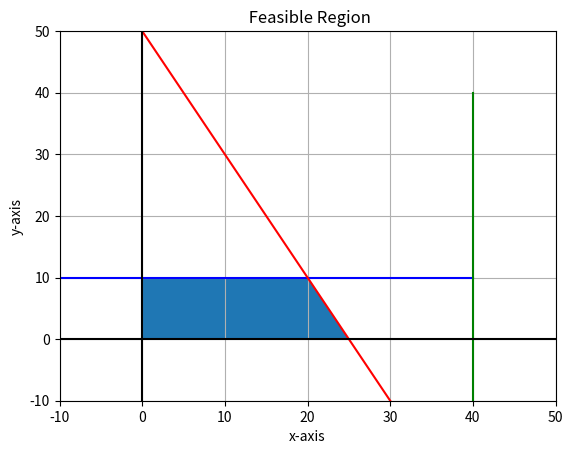

Python code for this plot:
# -*- coding: utf-8 -*-
import matplotlib.pyplot 
from matplotlib.pyplot import *
import numpy 
from numpy import arange
figure()
#ax = add_subplot(111)
x= arange(-10,50,10)
y= arange(-10,50,10)
y1= 10.0 + 0.0*x
y2= 50.0-2.0*x
x1=40.0+0.0*y
#y1= 12.0 - 2.0*x
#y2= 6.0 - 0.5*x
xlabel('x-axis')
ylabel('y-axis')
title (' Feasible Region')

plot(x,y1,color='b')
plot(x,y2,color='r')
plot(x1,y,color='g')
xlim(-10,50)
ylim(-10,50)
hlines(0,-10,50,color='k')
vlines(0,-10,50,color='k')
grid(True)
x= [0.0,0.0, 20.0, 25.0]
y= [0.0,10.0, 10.0, 0.0]
fill(x,y)
show()